Run: headless pygame with SDL's dummy video driver; simulated clock (each Clock.tick advances the game by its frame time, no real sleeping); random seed 0; keys injected as events and as key.get_pressed() state; no mouse input.
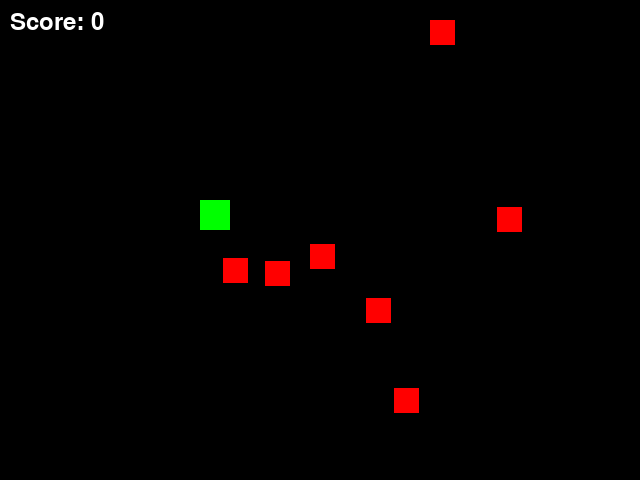
Frame 1 of 4 · flips 1–60 · no input
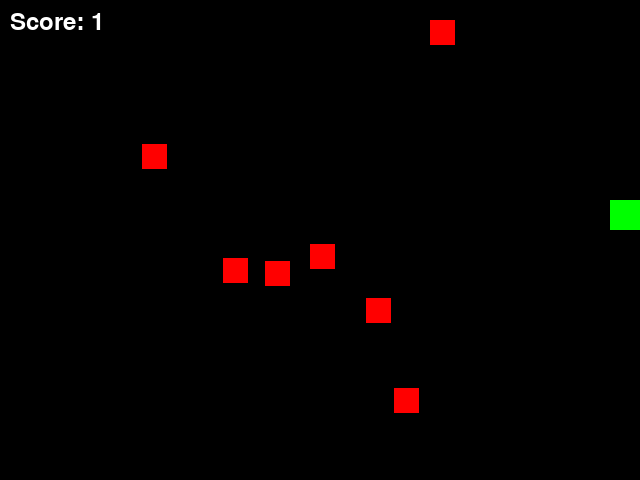
Frame 2 of 4 · flips 61–180 · tapped SPACE, RETURN · held RIGHT (→), D
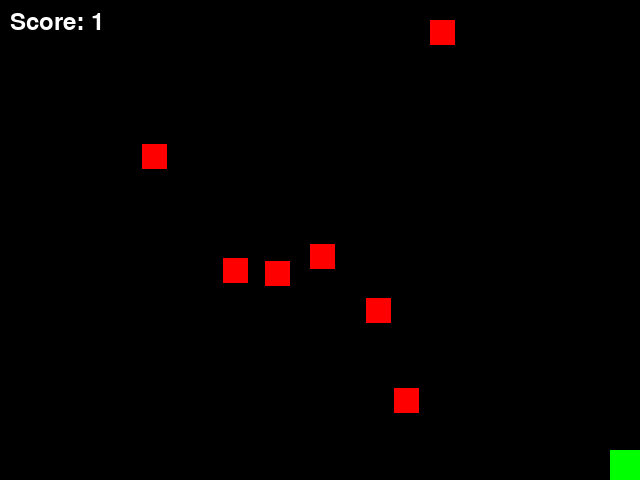
Frame 3 of 4 · flips 181–300 · held DOWN (↓), S
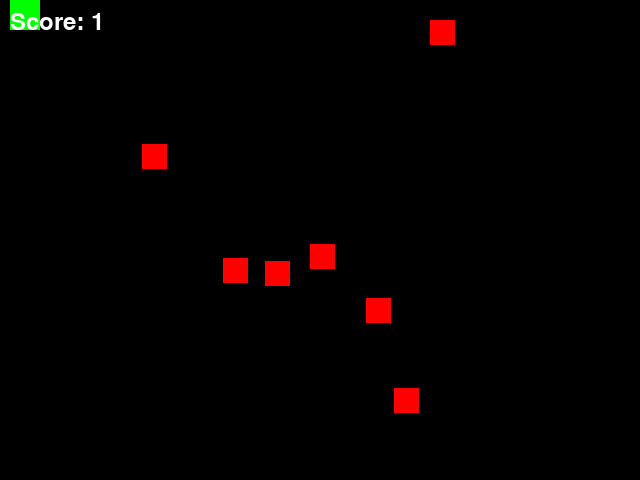
Frame 4 of 4 · flips 301–420 · held LEFT (←), A, UP (↑), W

The pygame program that drew these frames:

import pygame
import random
import sys

screen = None
playerX = 200
playerY = 200
vx = 0
vy = 0
enemyList = []
scoreValue = 0
runningGame = True

WIDTH = 640
HEIGHT = 480
PLAYER_SIZE = 30
ENEMY_SIZE = 25
SPEED = 5

def initGame():
    global screen
    pygame.init()
    screen = pygame.display.set_mode((WIDTH, HEIGHT))
    pygame.display.set_caption("Bad Smelly Game")
    for i in range(7):
        enemyList.append([random.randint(0, WIDTH-ENEMY_SIZE), random.randint(0, HEIGHT-ENEMY_SIZE)])

def movePlayer(keys):
    global playerX, playerY, vx, vy
    if keys[pygame.K_LEFT]:
        vx = -SPEED
    elif keys[pygame.K_RIGHT]:
        vx = SPEED
    else:
        vx = 0
    if keys[pygame.K_UP]:
        vy = -SPEED
    elif keys[pygame.K_DOWN]:
        vy = SPEED
    else:
        vy = 0
    playerX += vx
    playerY += vy
    if playerX < 0: playerX = 0
    if playerX > WIDTH-PLAYER_SIZE: playerX = WIDTH-PLAYER_SIZE
    if playerY < 0: playerY = 0
    if playerY > HEIGHT-PLAYER_SIZE: playerY = HEIGHT-PLAYER_SIZE

def drawEverything():
    global screen
    screen.fill((0, 0, 0))
    pygame.draw.rect(screen, (0, 255, 0), (playerX, playerY, PLAYER_SIZE, PLAYER_SIZE))
    for e in enemyList:
        pygame.draw.rect(screen, (255, 0, 0), (e[0], e[1], ENEMY_SIZE, ENEMY_SIZE))
    font = pygame.font.SysFont(None, 36)
    text = font.render("Score: " + str(scoreValue), True, (255, 255, 255))
    screen.blit(text, (10, 10))
    pygame.display.flip()

def checkCollision():
    global scoreValue
    for e in enemyList:
        if (playerX < e[0] + ENEMY_SIZE and
            playerX + PLAYER_SIZE > e[0] and
            playerY < e[1] + ENEMY_SIZE and
            playerY + PLAYER_SIZE > e[1]):
            scoreValue += 1
            e[0] = random.randint(0, WIDTH-ENEMY_SIZE)
            e[1] = random.randint(0, HEIGHT-ENEMY_SIZE)

def mainLoop():
    global runningGame
    clock = pygame.time.Clock()
    while runningGame:
        for event in pygame.event.get():
            if event.type == pygame.QUIT:
                runningGame = False
        keys = pygame.key.get_pressed()
        movePlayer(keys)
        checkCollision()
        drawEverything()
        clock.tick(30)

def endGame():
    pygame.quit()
    sys.exit()

if __name__ == "__main__":
    initGame()
    mainLoop()
    endGame()
